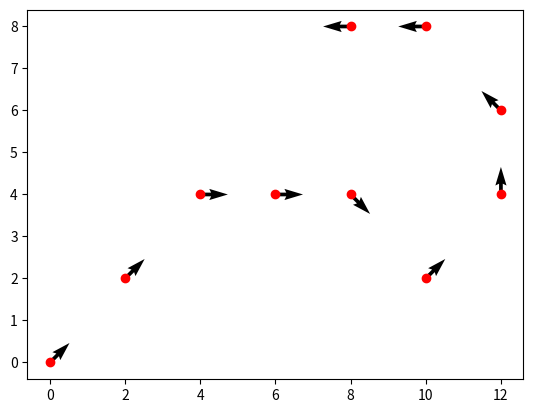

Here is the Python script that generated this plot:
import numpy as np
import matplotlib.pyplot as plt

class DronePose:
    def __init__(self, x=None, y=None, z=None, w=None, qx=None, qy=None, qz=None, roll=None, pitch=None, yaw=None):
        """
        Initialize a DronePose object.

        The pose is saved as a position and an orientation described by a quaternion.
        
        Args:
            x (float): X-coordinate (position).
            y (float): Y-coordinate (position).
            z (float): Z-coordinate (position).
            w (float): Scalar part of the quaternion.
            qx (float): X-component of the quaternion vector.
            qy (float): Y-component of the quaternion vector.
            qz (float): Z-component of the quaternion vector.
            roll (float): Roll angle (in radians).
            pitch (float): Pitch angle (in radians).
            yaw (float): Yaw angle (in radians).
        """
        # Check if we have enough information to create a pose
        if x is not None and y is not None and z is not None:
            self.x = x
            self.y = y
            self.z = z
        if w is not None and qx is not None and qy is not None and qz is not None:
            self.w = w
            self.qx = qx
            self.qy = qy
            self.qz = qz
        elif roll is not None and pitch is not None and yaw is not None:
            self.w, self.qx, self.qy, self.qz = self.__eul2quat(roll, pitch, yaw)
        else:
            raise ValueError("Not enough information to create a pose.")

    def __str__(self):
        """
        Return a string representation of the DronePose.

        Returns:
            str: Formatted pose information.
        """
        return f"Position (x, y, z): ({self.x}, {self.y}, {self.z}), " \
               f"Orientation (w, qx, qy, qz): ({self.w}, {self.qx}, {self.qy}, {self.qz})"

    def __eul2quat(self, roll, pitch, yaw):
        """
        Convert Euler angles to quaternion.

        Args:
            roll (float): Roll angle (in radians).
            pitch (float): Pitch angle (in radians).
            yaw (float): Yaw angle (in radians).

        Returns:
            tuple: Quaternion components (w, qx, qy, qz).
        """
        cy = np.cos(yaw * 0.5)
        sy = np.sin(yaw * 0.5)
        cp = np.cos(pitch * 0.5)
        sp = np.sin(pitch * 0.5)
        cr = np.cos(roll * 0.5)
        sr = np.sin(roll * 0.5)

        w = cr * cp * cy + sr * sp * sy
        qx = sr * cp * cy - cr * sp * sy
        qy = cr * sp * cy + sr * cp * sy
        qz = cr * cp * sy - sr * sp * cy

        return w, qx, qy, qz

    def __quat2eul(self):
        """
        Convert Quaternion to Euler representation
        :return: Euler representation of the Quaternion
        """
        roll = np.arctan2(2 * (self.w * self.qx + self.qy * self.qz), 1 - 2 * (self.qx ** 2 + self.qy ** 2))
        pitch = np.arcsin(2 * (self.w * self.qy - self.qz * self.qx))
        yaw = np.arctan2(2 * (self.w * self.qz + self.qx * self.qy), 1 - 2 * (self.qy ** 2 + self.qz ** 2))

        return roll, pitch, yaw

    @property
    def quaternion(self):
        """Return the quaternion as a numpy array [w, qx, qy, qz]."""
        return np.array([self.w, self.qx, self.qy, self.qz])

def HamiltonProd(q1, q2):
    """
    The product of two quaternions - Also called the Hamilton product.
    The product is equal to the rotation using the second quaternion followed by the rotation with the first quaternion.
    
    This version is the reverse of the normal Hamilton product, as the first quaternion is applied first.

    :Note: The order of the quaternions is important when dealing with multiple axis rotations - when only one axis is rotated, the order does not matter.
    
    :param q1: Quaternion 1
    :param q2: Quaternion 2
    :return: The product of the two quaternions
    """
    # Unpack the quaternions
    w1, x1, y1, z1 = q2
    w2, x2, y2, z2 = q1

    # Calculate the Hamilton product
    w = w1 * w2 - x1 * x2 - y1 * y2 - z1 * z2
    x = w1 * x2 + x1 * w2 + y1 * z2 - z1 * y2
    y = w1 * y2 - x1 * z2 + y1 * w2 + z1 * x2
    z = w1 * z2 + x1 * y2 - y1 * x2 + z1 * w2

    return w, x, y, z

Pose2d = np.array([(45,0,0),(45,2,2),(0,4,4),(0,6,4),(-45,8,4),(45,10,2),(90,12,4),(135,12,6),(180,10,8),(180,8,8)])

Pose2d_relative = np.array([(45,0,0),(0,2,2),(-45,4,4),(0,6,4),(-45,8,4),(90,10,2),(45,12,4),(45,12,6),(45,10,8),(0,8,8)])

# plot the trajectory based on the relative poses
Poses1 = []
for i, pose_values in enumerate(Pose2d_relative):
    # Unpack quat values from the pose
    yaw, x, y = pose_values
    if i == 0:
        Poses1.append(DronePose(x=x, y=y, z=0, roll=0, pitch=0, yaw=np.radians(yaw)))
    else:
        # Calculate the relative quaternion
        q_relative = HamiltonProd(Poses1[i-1].quaternion, DronePose(x=x, y=y, z=0, roll=0, pitch=0, yaw=np.radians(yaw)).quaternion)
        Poses1.append(DronePose(x=x, y=y, z=0, w=q_relative[0], qx=q_relative[1], qy=q_relative[2], qz=q_relative[3]))

Poses2 = []
for pose_values in Pose2d:
    yaw, x, y = pose_values
    Poses2.append(DronePose(x=x, y=y, z=0, roll=0, pitch=0, yaw=np.radians(yaw)))

# plot the path based on the poses given as objects of the class. Where x and y are the position of the drone and the yaw is the orientation shown with the arrow
fig, ax = plt.subplots()
for pose in Poses1:
    # get the euler angles from the quaternion
    roll, pitch, yaw = pose._DronePose__quat2eul()
    ax.quiver(pose.x, pose.y, np.cos(yaw), np.sin(yaw))
    ax.plot(pose.x, pose.y, 'ro')
plt.show()  




